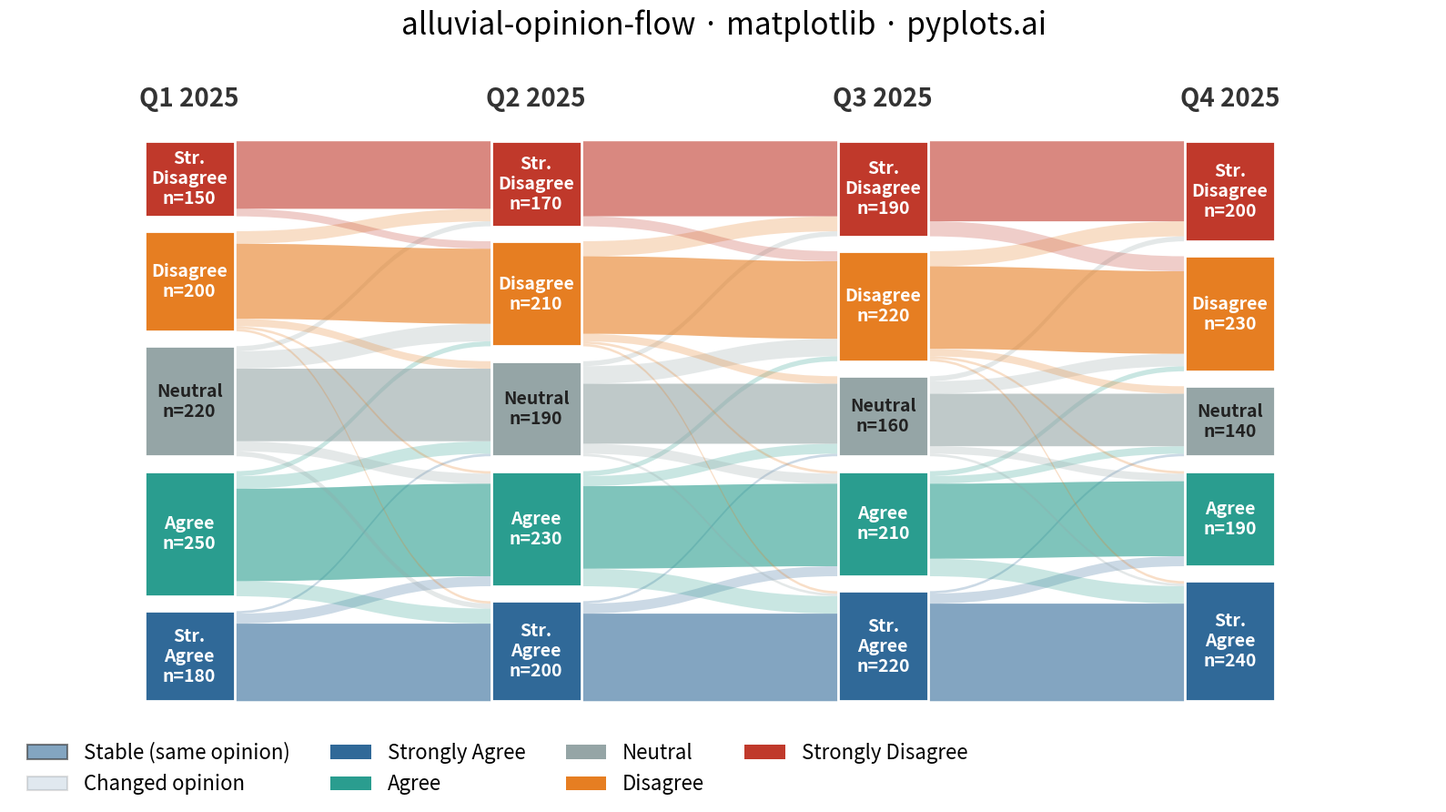

Recreate this plot in Python.
""" pyplots.ai
alluvial-opinion-flow: Opinion Flow Diagram
Library: matplotlib 3.10.8 | Python 3.14.3
Quality: 84/100 | Created: 2026-03-03
"""

import matplotlib.patches as mpatches
import matplotlib.pyplot as plt
import numpy as np
from matplotlib.path import Path


# Data: Employee engagement survey tracking 1000 staff across 4 quarterly waves
np.random.seed(42)

waves = ["Q1 2025", "Q2 2025", "Q3 2025", "Q4 2025"]
categories = ["Strongly Agree", "Agree", "Neutral", "Disagree", "Strongly Disagree"]
colors = {
    "Strongly Agree": "#306998",
    "Agree": "#2A9D8F",
    "Neutral": "#95A5A6",
    "Disagree": "#E67E22",
    "Strongly Disagree": "#C0392B",
}

# Respondent counts per category at each wave
node_values = {
    "Q1 2025": {"Strongly Agree": 180, "Agree": 250, "Neutral": 220, "Disagree": 200, "Strongly Disagree": 150},
    "Q2 2025": {"Strongly Agree": 200, "Agree": 230, "Neutral": 190, "Disagree": 210, "Strongly Disagree": 170},
    "Q3 2025": {"Strongly Agree": 220, "Agree": 210, "Neutral": 160, "Disagree": 220, "Strongly Disagree": 190},
    "Q4 2025": {"Strongly Agree": 240, "Agree": 190, "Neutral": 140, "Disagree": 230, "Strongly Disagree": 200},
}

# Flow matrices between consecutive waves (source_cat -> target_cat: count)
flows = [
    # Q1 -> Q2: moderate shifts toward poles
    {
        ("Strongly Agree", "Strongly Agree"): 155,
        ("Strongly Agree", "Agree"): 20,
        ("Strongly Agree", "Neutral"): 5,
        ("Strongly Agree", "Disagree"): 0,
        ("Strongly Agree", "Strongly Disagree"): 0,
        ("Agree", "Strongly Agree"): 30,
        ("Agree", "Agree"): 185,
        ("Agree", "Neutral"): 25,
        ("Agree", "Disagree"): 10,
        ("Agree", "Strongly Disagree"): 0,
        ("Neutral", "Strongly Agree"): 10,
        ("Neutral", "Agree"): 20,
        ("Neutral", "Neutral"): 145,
        ("Neutral", "Disagree"): 35,
        ("Neutral", "Strongly Disagree"): 10,
        ("Disagree", "Strongly Agree"): 5,
        ("Disagree", "Agree"): 5,
        ("Disagree", "Neutral"): 15,
        ("Disagree", "Disagree"): 150,
        ("Disagree", "Strongly Disagree"): 25,
        ("Strongly Disagree", "Strongly Agree"): 0,
        ("Strongly Disagree", "Agree"): 0,
        ("Strongly Disagree", "Neutral"): 0,
        ("Strongly Disagree", "Disagree"): 15,
        ("Strongly Disagree", "Strongly Disagree"): 135,
    },
    # Q2 -> Q3: accelerating polarization
    {
        ("Strongly Agree", "Strongly Agree"): 175,
        ("Strongly Agree", "Agree"): 20,
        ("Strongly Agree", "Neutral"): 5,
        ("Strongly Agree", "Disagree"): 0,
        ("Strongly Agree", "Strongly Disagree"): 0,
        ("Agree", "Strongly Agree"): 35,
        ("Agree", "Agree"): 165,
        ("Agree", "Neutral"): 20,
        ("Agree", "Disagree"): 10,
        ("Agree", "Strongly Disagree"): 0,
        ("Neutral", "Strongly Agree"): 5,
        ("Neutral", "Agree"): 20,
        ("Neutral", "Neutral"): 120,
        ("Neutral", "Disagree"): 35,
        ("Neutral", "Strongly Disagree"): 10,
        ("Disagree", "Strongly Agree"): 5,
        ("Disagree", "Agree"): 5,
        ("Disagree", "Neutral"): 15,
        ("Disagree", "Disagree"): 155,
        ("Disagree", "Strongly Disagree"): 30,
        ("Strongly Disagree", "Strongly Agree"): 0,
        ("Strongly Disagree", "Agree"): 0,
        ("Strongly Disagree", "Neutral"): 0,
        ("Strongly Disagree", "Disagree"): 20,
        ("Strongly Disagree", "Strongly Disagree"): 150,
    },
    # Q3 -> Q4: continued polarization, neutral shrinks further
    {
        ("Strongly Agree", "Strongly Agree"): 195,
        ("Strongly Agree", "Agree"): 20,
        ("Strongly Agree", "Neutral"): 5,
        ("Strongly Agree", "Disagree"): 0,
        ("Strongly Agree", "Strongly Disagree"): 0,
        ("Agree", "Strongly Agree"): 35,
        ("Agree", "Agree"): 150,
        ("Agree", "Neutral"): 15,
        ("Agree", "Disagree"): 10,
        ("Agree", "Strongly Disagree"): 0,
        ("Neutral", "Strongly Agree"): 5,
        ("Neutral", "Agree"): 15,
        ("Neutral", "Neutral"): 105,
        ("Neutral", "Disagree"): 25,
        ("Neutral", "Strongly Disagree"): 10,
        ("Disagree", "Strongly Agree"): 5,
        ("Disagree", "Agree"): 5,
        ("Disagree", "Neutral"): 15,
        ("Disagree", "Disagree"): 165,
        ("Disagree", "Strongly Disagree"): 30,
        ("Strongly Disagree", "Strongly Agree"): 0,
        ("Strongly Disagree", "Agree"): 0,
        ("Strongly Disagree", "Neutral"): 0,
        ("Strongly Disagree", "Disagree"): 30,
        ("Strongly Disagree", "Strongly Disagree"): 160,
    },
]

# Plot
fig, ax = plt.subplots(figsize=(16, 9))

x_positions = [2.0, 4.5, 7.0, 9.5]
node_width = 0.65
total_height = 7.5
node_gap = 0.2

# Calculate node positions
node_bounds = {}
for t_idx, wave in enumerate(waves):
    values = [node_values[wave][cat] for cat in categories]
    total = sum(values)
    usable_height = total_height - (len(categories) - 1) * node_gap
    heights = [v / total * usable_height for v in values]

    y = 0.5
    for c_idx, cat in enumerate(categories):
        h = heights[c_idx]
        node_bounds[(wave, cat)] = {"x": x_positions[t_idx], "y_start": y, "height": h}
        y += h + node_gap

# Draw flows between consecutive waves
for t_idx in range(len(waves) - 1):
    wave_from = waves[t_idx]
    wave_to = waves[t_idx + 1]

    from_offsets = dict.fromkeys(categories, 0.0)
    to_offsets = dict.fromkeys(categories, 0.0)

    flow_data = flows[t_idx]
    for from_cat in categories:
        for to_cat in categories:
            flow_val = flow_data.get((from_cat, to_cat), 0)
            if flow_val <= 0:
                continue

            from_node = node_bounds[(wave_from, from_cat)]
            to_node = node_bounds[(wave_to, to_cat)]

            from_total = sum(node_values[wave_from].values())
            to_total = sum(node_values[wave_to].values())

            usable_height = total_height - (len(categories) - 1) * node_gap
            from_height = flow_val / from_total * usable_height
            to_height = flow_val / to_total * usable_height

            x0 = from_node["x"] + node_width / 2
            x1 = to_node["x"] - node_width / 2
            mid_x = (x0 + x1) / 2

            y0_start = from_node["y_start"] + from_offsets[from_cat]
            y0_end = y0_start + from_height
            y1_start = to_node["y_start"] + to_offsets[to_cat]
            y1_end = y1_start + to_height

            # Stable flows (same category) get higher opacity, changers get lower
            is_stable = from_cat == to_cat
            alpha = 0.6 if is_stable else 0.25

            verts = [
                (x0, y0_start),
                (mid_x, y0_start),
                (mid_x, y1_start),
                (x1, y1_start),
                (x1, y1_end),
                (mid_x, y1_end),
                (mid_x, y0_end),
                (x0, y0_end),
                (x0, y0_start),
            ]
            codes = [
                Path.MOVETO,
                Path.CURVE4,
                Path.CURVE4,
                Path.CURVE4,
                Path.LINETO,
                Path.CURVE4,
                Path.CURVE4,
                Path.CURVE4,
                Path.CLOSEPOLY,
            ]
            path = Path(verts, codes)
            patch = mpatches.PathPatch(path, facecolor=colors[from_cat], edgecolor="none", alpha=alpha)
            ax.add_patch(patch)

            from_offsets[from_cat] += from_height
            to_offsets[to_cat] += to_height

# Draw nodes
for wave in waves:
    for cat in categories:
        node = node_bounds[(wave, cat)]
        rect = mpatches.Rectangle(
            (node["x"] - node_width / 2, node["y_start"]),
            node_width,
            node["height"],
            facecolor=colors[cat],
            edgecolor="white",
            linewidth=2,
        )
        ax.add_patch(rect)

        # Label with category abbreviation and respondent count
        count = node_values[wave][cat]
        short = {
            "Strongly Agree": "Str.\nAgree",
            "Agree": "Agree",
            "Neutral": "Neutral",
            "Disagree": "Disagree",
            "Strongly Disagree": "Str.\nDisagree",
        }
        label = f"{short[cat]}\nn={count}"
        text_color = "white" if cat != "Neutral" else "#222222"
        fontsize = 14 if node["height"] > 0.8 else 12
        ax.text(
            node["x"],
            node["y_start"] + node["height"] / 2,
            label,
            ha="center",
            va="center",
            fontsize=fontsize,
            fontweight="bold",
            color=text_color,
        )

# Wave column headers
for t_idx, wave in enumerate(waves):
    ax.text(
        x_positions[t_idx],
        total_height + 0.9,
        wave,
        ha="center",
        va="bottom",
        fontsize=20,
        fontweight="bold",
        color="#333333",
    )

# Legend distinguishing stable vs changing flows
legend_elements = [
    mpatches.Patch(facecolor="#306998", alpha=0.6, edgecolor="#333333", linewidth=1.5, label="Stable (same opinion)"),
    mpatches.Patch(facecolor="#306998", alpha=0.15, edgecolor="#333333", linewidth=1.5, label="Changed opinion"),
]
for cat in categories:
    legend_elements.append(mpatches.Patch(facecolor=colors[cat], label=cat))

ax.legend(
    handles=legend_elements,
    loc="lower left",
    bbox_to_anchor=(0.0, -0.02),
    fontsize=16,
    framealpha=0.9,
    edgecolor="none",
    ncol=4,
)

# Style
ax.set_xlim(0.7, 11.0)
ax.set_ylim(-0.8, total_height + 1.6)
ax.set_title("alluvial-opinion-flow · matplotlib · pyplots.ai", fontsize=24, fontweight="medium", pad=20)
ax.axis("off")

plt.tight_layout()
plt.savefig("plot.png", dpi=300, bbox_inches="tight", facecolor="white")
